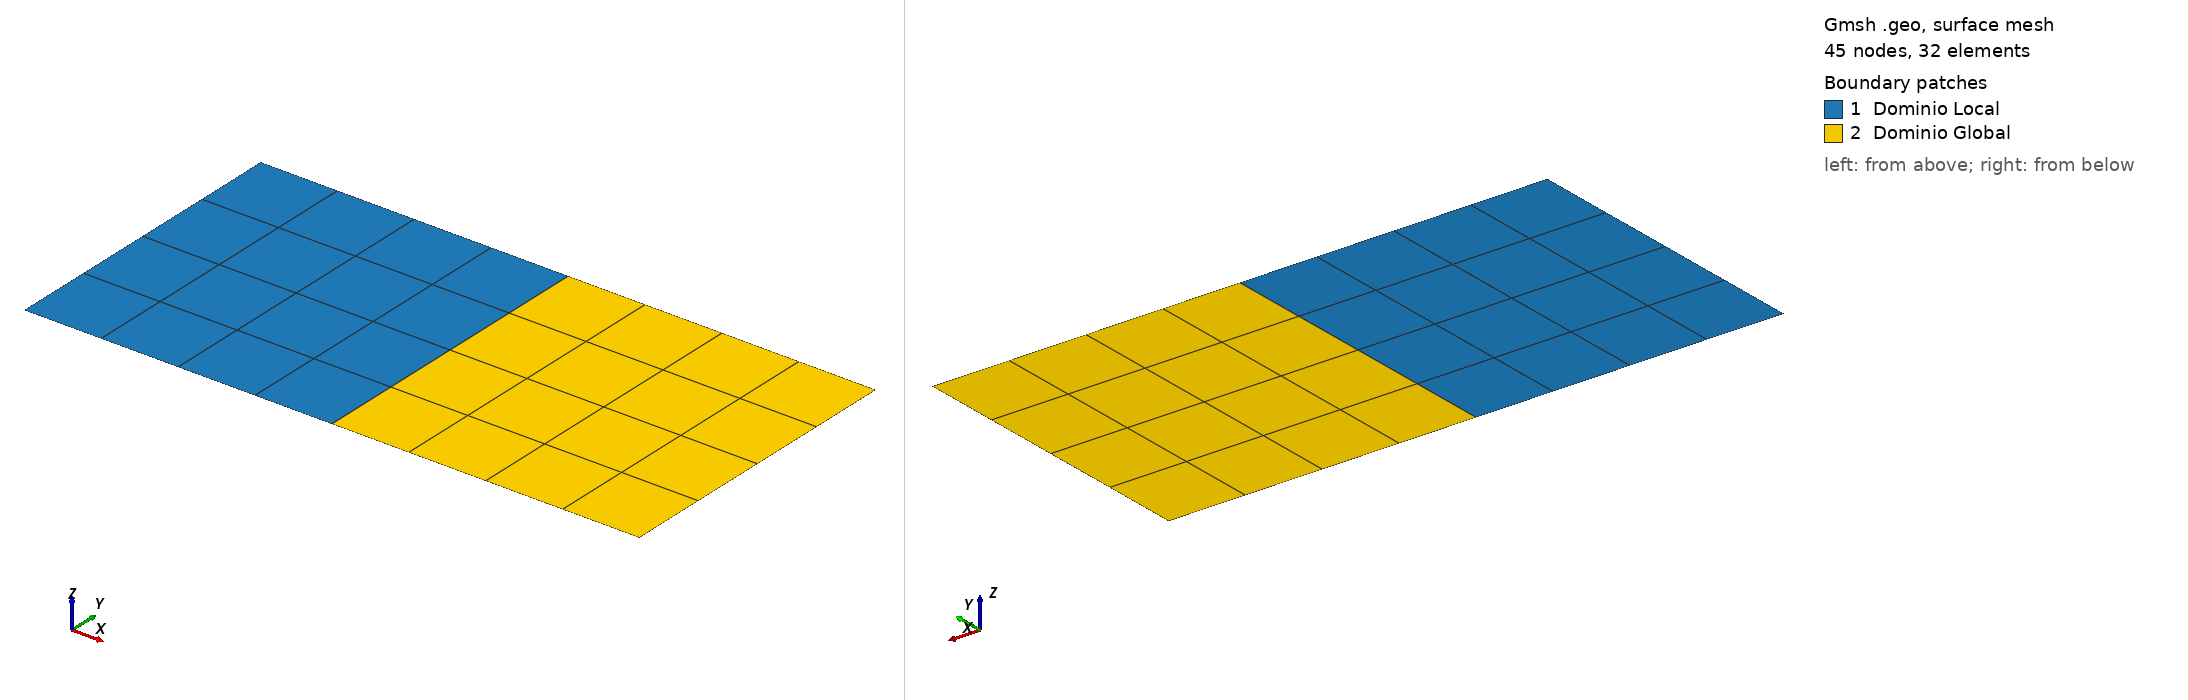

Gmsh geometry script, surface-meshed: 45 nodes, 32 surface elements. Boundary patches (legend numbers): 1 Dominio Local, 2 Dominio Global. Left view from above one corner, right view from below the opposite corner. Legend entries are the model's physical surfaces. The drawing asked Gmsh for element sizes between 1% and 20% of the model's largest extent; the script's own settings can give other sizes.

=== global.geo (drawn) ===
m = 4.0;
//Points
Point(1) = {0, 0, 0, m};
Point(2) = {2, 0, 0, m};
Point(3) = {4, 0, 0, m};
Point(4) = {4, 2, 0, m};
Point(5) = {2, 2, 0, m};
Point(6) = {0, 2, 0, m};

//Lines
Line(1) = {1, 2};
Line(2) = {2, 3};
Line(3) = {3, 4};
Line(4) = {4, 5};
Line(5) = {5, 6};
Line(6) = {6, 1};
Line(7) = {2, 5};

Line Loop(1) = {1, 7, 5, 6};
Line Loop(2) = {2, 3, 4, -7};

Plane Surface(1) = {1};
Plane Surface(2) = {2};

// Physical groups
Physical Surface("Dominio Local", 1) = {1};
Physical Surface("Dominio Global", 2) = {2};
Physical Line("Apoio fixo", 3) = {3};  
Physical Line("Apoio movel",   4) = {1,2,4,5};
Physical Line("Carregamento",  5) = {6}; 

//Transfinite Curve {1,2,3,4,5,6,7} = 2; //Using Progression 1;

Transfinite Surface {1};
Recombine Surface {1};

Transfinite Surface {2};
Recombine Surface {2};
